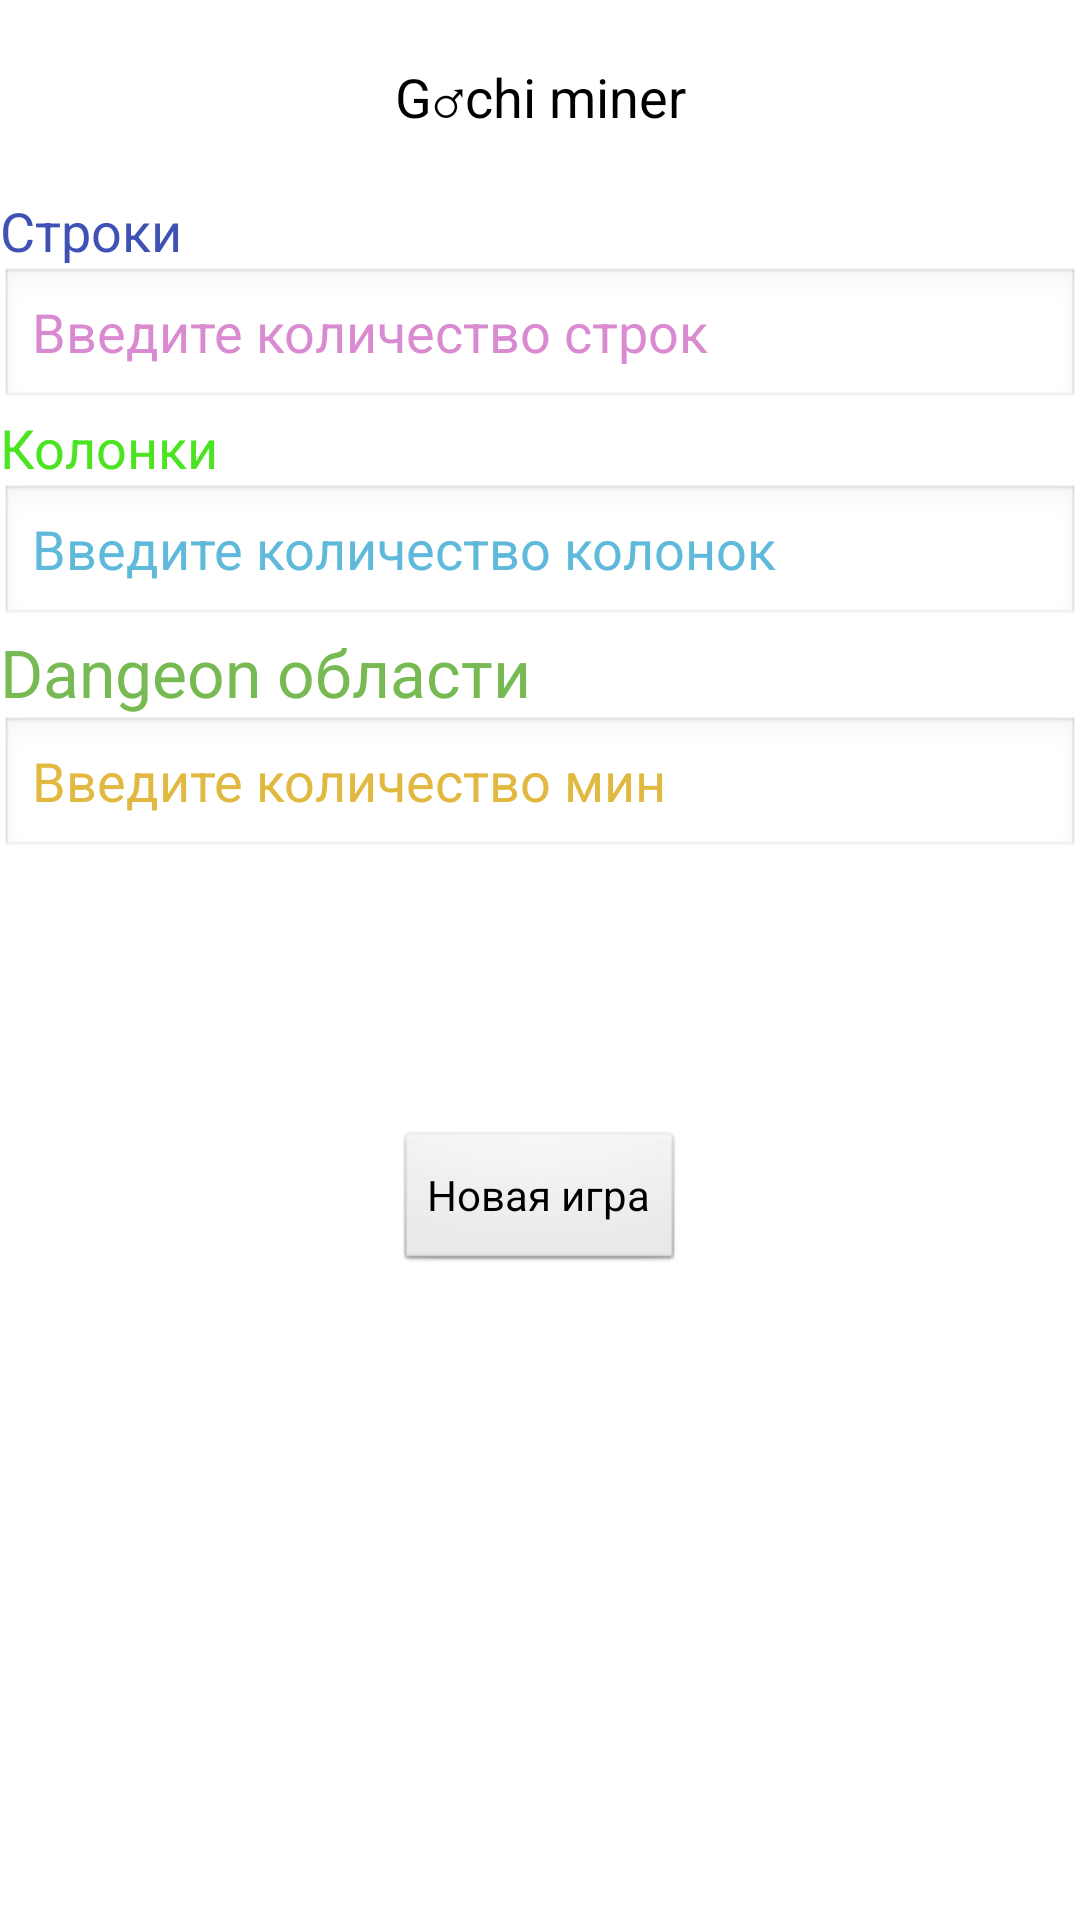

Here is an Android app screen rendered from its layout file. Give the layout XML and the strings, colors and styles it references.
<!-- AndroidManifest.xml: application theme Theme.Saper -->
<!-- res/layout/activity_main.xml -->
<?xml version="1.0" encoding="utf-8"?>
<androidx.constraintlayout.widget.ConstraintLayout xmlns:android="http://schemas.android.com/apk/res/android"
    xmlns:app="http://schemas.android.com/apk/res-auto"
    xmlns:tools="http://schemas.android.com/tools"
    android:id="@+id/miner"
    android:layout_width="fill_parent"

    android:layout_height="fill_parent"
    android:theme="@android:style/Theme.Black.NoTitleBar"
    android:orientation="vertical"
    tools:context=".MainActivity">


    <TextView

        android:id="@+id/textView1"

        android:layout_width="match_parent"

        android:layout_height="wrap_content"

        android:layout_marginTop="20dp"
        android:text="@string/rows"
        android:textColor="#3F51B5"
        android:textSize="18dp"
        app:layout_constraintEnd_toEndOf="parent"
        app:layout_constraintStart_toStartOf="parent"
        app:layout_constraintTop_toBottomOf="@+id/textView" />


    <TextView

        android:id="@+id/textView2"

        android:layout_width="match_parent"

        android:layout_height="wrap_content"

        android:text="@string/columns"
        android:textColor="#4BE421"
        android:textSize="18dp"
        app:layout_constraintEnd_toEndOf="parent"
        app:layout_constraintStart_toStartOf="parent"
        app:layout_constraintTop_toBottomOf="@+id/editRows" />


    <TextView

        android:id="@+id/textView3"

        android:layout_width="match_parent"

        android:layout_height="wrap_content"

        android:text="@string/mines"
        android:textColor="#77BA54"
        android:textColorHint="#DFDCBB15"
        android:textSize="22dp"
        app:layout_constraintEnd_toEndOf="parent"
        app:layout_constraintStart_toStartOf="parent"
        app:layout_constraintTop_toBottomOf="@+id/editColumns" />


    <EditText

        android:id="@+id/editRows"

        android:layout_width="match_parent"

        android:layout_height="wrap_content"

        android:hint="Введите количество строк"
        android:inputType="number"
        android:textColorHint="#A9C64FBA"
        android:textSize="18dp"
        app:layout_constraintTop_toBottomOf="@+id/textView1"
        tools:layout_editor_absoluteX="16dp" />

    <EditText

        android:id="@+id/editColumns"

        android:layout_width="match_parent"

        android:layout_height="wrap_content"

        android:hint="Введите количество колонок"
        android:inputType="number"
        android:textColorHint="#EB51B3D8"
        android:textSize="18dp"
        app:layout_constraintTop_toBottomOf="@+id/textView2"
        tools:layout_editor_absoluteX="16dp" />

    <TextView

        android:id="@+id/textView"

        android:layout_width="fill_parent"

        android:layout_height="wrap_content"
        android:layout_marginTop="20dp"
        android:text="@string/hello"
        android:textAlignment="center"
        android:textColor="#000000"
        android:textSize="18dp"
        app:layout_constraintEnd_toEndOf="parent"
        app:layout_constraintStart_toStartOf="parent"
        app:layout_constraintTop_toTopOf="parent" />

    <EditText
        android:id="@+id/editNumber"
        android:layout_width="match_parent"
        android:layout_height="wrap_content"
        android:ems="10"
        android:hint="Введите количество мин"
        android:inputType="number"
        android:textColorHint="#E1B940"
        android:textSize="18dp"
        app:layout_constraintEnd_toEndOf="parent"
        app:layout_constraintStart_toStartOf="parent"
        app:layout_constraintTop_toBottomOf="@+id/textView3" />

    <Button
        android:id="@+id/button"
        android:layout_width="wrap_content"
        android:layout_height="wrap_content"
        android:layout_marginTop="90dp"
        android:text="Новая игра"
        app:layout_constraintEnd_toEndOf="parent"
        app:layout_constraintStart_toStartOf="parent"
        app:layout_constraintTop_toBottomOf="@+id/editNumber" />
</androidx.constraintlayout.widget.ConstraintLayout>
<!-- resources referenced by this layout -->
<resources>
  <string name="columns">Колонки</string>
  <string name="hello">G♂chi miner</string>
  <string name="mines">Dangeon области</string>
  <string name="rows">Строки</string>
  <style name="Theme.Saper" parent="Theme.MaterialComponents.DayNight.NoActionBar">
          
          <item name="colorPrimary">@color/purple_500</item>
          <item name="colorPrimaryVariant">@color/purple_700</item>
          <item name="colorOnPrimary">@color/white</item>
          
          <item name="colorSecondary">@color/teal_200</item>
          <item name="colorSecondaryVariant">@color/teal_700</item>
          <item name="colorOnSecondary">@color/black</item>
          
          <item name="android:statusBarColor">?attr/colorPrimaryVariant</item>
          
      </style>
  <!-- not gathered from this repository: default colours our renderer supplied (Android Studio template values) -->
  <color name="purple_500">#FF6200EE</color>
  <color name="purple_700">#FF3700B3</color>
  <color name="teal_200">#FF03DAC5</color>
  <color name="teal_700">#FF018786</color>
  <color name="black">#FF000000</color>
  <color name="white">#FFFFFFFF</color>
</resources>
